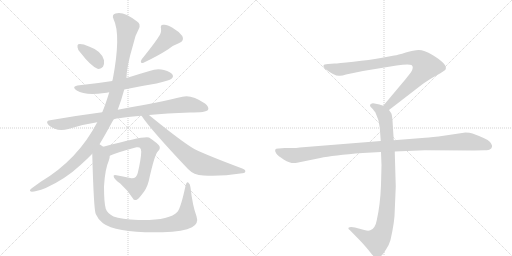
t = 0.00 s
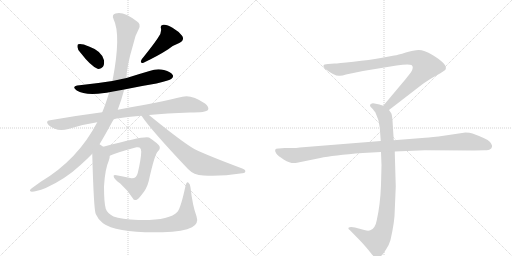
t = 1.99 s
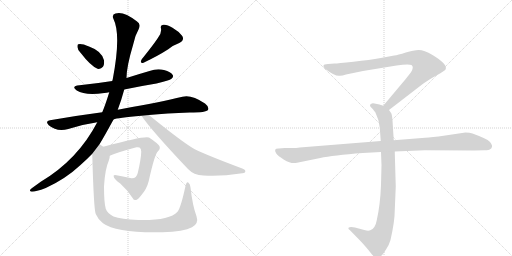
t = 3.98 s
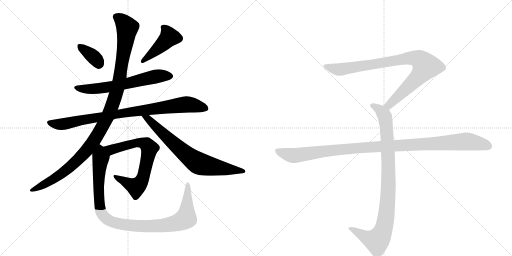
t = 5.97 s
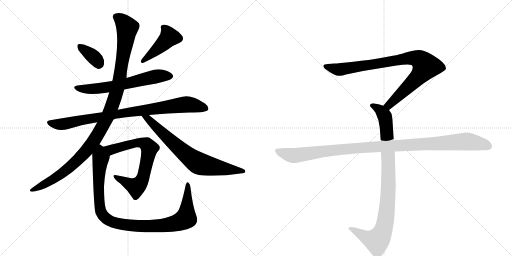
t = 7.96 s
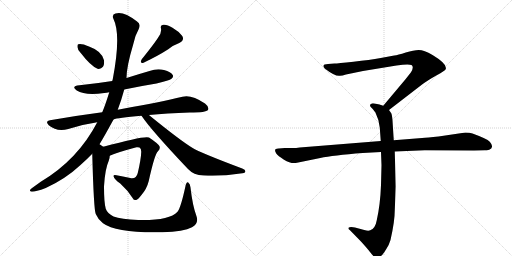
t = 9.95 s

The animated SVG that drew these frames (rendered in a browser with its animation timeline set to each time). Animation: 11 CSS @keyframes rules; one cycle of 9.95 s.

<svg version="1.1" viewBox="0 0 2048 1024" xmlns="http://www.w3.org/2000/svg">
  <g stroke="lightgray" stroke-dasharray="1,1" stroke-width="1" transform="scale(4, 4)">
    <line x1="0" y1="0" x2="256" y2="256"></line>
    <line x1="256" y1="0" x2="0" y2="256"></line>
    <line x1="128" y1="0" x2="128" y2="256"></line>
    <line x1="0" y1="128" x2="256" y2="128"></line>
    <line x1="256" y1="0" x2="512" y2="256"></line>
    <line x1="512" y1="0" x2="256" y2="256"></line>
    <line x1="384" y1="0" x2="384" y2="256"></line>
    <line x1="256" y1="128" x2="512" y2="128"></line>
  </g>
<g transform="scale(1, -1) translate(0, -850)">
   <style type="text/css">
    @keyframes keyframes0 {
      from {
       stroke: black;
       stroke-dashoffset: 360;
       stroke-width: 128;
       }
       54% {
       animation-timing-function: step-end;
       stroke: black;
       stroke-dashoffset: 0;
       stroke-width: 128;
       }
       to {
       stroke: black;
       stroke-width: 1024;
       }
       }
       #make-me-a-hanzi-animation-0 {
         animation: keyframes0 0.542969s both;
         animation-delay: 0.000000s;
         animation-timing-function: linear;
       }
    @keyframes keyframes1 {
      from {
       stroke: black;
       stroke-dashoffset: 439;
       stroke-width: 128;
       }
       59% {
       animation-timing-function: step-end;
       stroke: black;
       stroke-dashoffset: 0;
       stroke-width: 128;
       }
       to {
       stroke: black;
       stroke-width: 1024;
       }
       }
       #make-me-a-hanzi-animation-1 {
         animation: keyframes1 0.607259s both;
         animation-delay: 0.542969s;
         animation-timing-function: linear;
       }
    @keyframes keyframes2 {
      from {
       stroke: black;
       stroke-dashoffset: 632;
       stroke-width: 128;
       }
       67% {
       animation-timing-function: step-end;
       stroke: black;
       stroke-dashoffset: 0;
       stroke-width: 128;
       }
       to {
       stroke: black;
       stroke-width: 1024;
       }
       }
       #make-me-a-hanzi-animation-2 {
         animation: keyframes2 0.764323s both;
         animation-delay: 1.150228s;
         animation-timing-function: linear;
       }
    @keyframes keyframes3 {
      from {
       stroke: black;
       stroke-dashoffset: 890;
       stroke-width: 128;
       }
       74% {
       animation-timing-function: step-end;
       stroke: black;
       stroke-dashoffset: 0;
       stroke-width: 128;
       }
       to {
       stroke: black;
       stroke-width: 1024;
       }
       }
       #make-me-a-hanzi-animation-3 {
         animation: keyframes3 0.974284s both;
         animation-delay: 1.914551s;
         animation-timing-function: linear;
       }
    @keyframes keyframes4 {
      from {
       stroke: black;
       stroke-dashoffset: 1114;
       stroke-width: 128;
       }
       78% {
       animation-timing-function: step-end;
       stroke: black;
       stroke-dashoffset: 0;
       stroke-width: 128;
       }
       to {
       stroke: black;
       stroke-width: 1024;
       }
       }
       #make-me-a-hanzi-animation-4 {
         animation: keyframes4 1.156576s both;
         animation-delay: 2.888835s;
         animation-timing-function: linear;
       }
    @keyframes keyframes5 {
      from {
       stroke: black;
       stroke-dashoffset: 730;
       stroke-width: 128;
       }
       70% {
       animation-timing-function: step-end;
       stroke: black;
       stroke-dashoffset: 0;
       stroke-width: 128;
       }
       to {
       stroke: black;
       stroke-width: 1024;
       }
       }
       #make-me-a-hanzi-animation-5 {
         animation: keyframes5 0.844076s both;
         animation-delay: 4.045410s;
         animation-timing-function: linear;
       }
    @keyframes keyframes6 {
      from {
       stroke: black;
       stroke-dashoffset: 701;
       stroke-width: 128;
       }
       70% {
       animation-timing-function: step-end;
       stroke: black;
       stroke-dashoffset: 0;
       stroke-width: 128;
       }
       to {
       stroke: black;
       stroke-width: 1024;
       }
       }
       #make-me-a-hanzi-animation-6 {
         animation: keyframes6 0.820475s both;
         animation-delay: 4.889486s;
         animation-timing-function: linear;
       }
    @keyframes keyframes7 {
      from {
       stroke: black;
       stroke-dashoffset: 1016;
       stroke-width: 128;
       }
       77% {
       animation-timing-function: step-end;
       stroke: black;
       stroke-dashoffset: 0;
       stroke-width: 128;
       }
       to {
       stroke: black;
       stroke-width: 1024;
       }
       }
       #make-me-a-hanzi-animation-7 {
         animation: keyframes7 1.076823s both;
         animation-delay: 5.709961s;
         animation-timing-function: linear;
       }
    @keyframes keyframes8 {
      from {
       stroke: black;
       stroke-dashoffset: 901;
       stroke-width: 128;
       }
       75% {
       animation-timing-function: step-end;
       stroke: black;
       stroke-dashoffset: 0;
       stroke-width: 128;
       }
       to {
       stroke: black;
       stroke-width: 1024;
       }
       }
       #make-me-a-hanzi-animation-8 {
         animation: keyframes8 0.983236s both;
         animation-delay: 6.786784s;
         animation-timing-function: linear;
       }
    @keyframes keyframes9 {
      from {
       stroke: black;
       stroke-dashoffset: 948;
       stroke-width: 128;
       }
       76% {
       animation-timing-function: step-end;
       stroke: black;
       stroke-dashoffset: 0;
       stroke-width: 128;
       }
       to {
       stroke: black;
       stroke-width: 1024;
       }
       }
       #make-me-a-hanzi-animation-9 {
         animation: keyframes9 1.021484s both;
         animation-delay: 7.770020s;
         animation-timing-function: linear;
       }
    @keyframes keyframes10 {
      from {
       stroke: black;
       stroke-dashoffset: 1108;
       stroke-width: 128;
       }
       78% {
       animation-timing-function: step-end;
       stroke: black;
       stroke-dashoffset: 0;
       stroke-width: 128;
       }
       to {
       stroke: black;
       stroke-width: 1024;
       }
       }
       #make-me-a-hanzi-animation-10 {
         animation: keyframes10 1.151693s both;
         animation-delay: 8.791504s;
         animation-timing-function: linear;
       }
</style>
<path d="M 323 638 Q 362 587 390 575 Q 403 572 412 583 Q 418 593 416 609 Q 407 646 356 664 Q 326 677 313 673 Q 309 672 310 661 Q 310 651 323 638 Z" fill="lightgray"></path> 
<path d="M 632 699 Q 619 678 567 613 Q 557 595 574 599 Q 631 626 673 653 Q 692 669 717 678 Q 739 688 729 706 Q 716 724 690 739 Q 666 754 653 751 Q 640 750 644 736 Q 647 717 632 699 Z" fill="lightgray"></path> 
<path d="M 497 492 Q 558 505 626 516 Q 678 528 686 535 Q 695 542 691 550 Q 684 562 656 570 Q 628 577 598 566 Q 553 553 506 538 L 449 526 Q 386 516 318 509 Q 282 505 307 488 Q 340 467 417 478 Q 426 479 437 481 L 497 492 Z" fill="lightgray"></path> 
<path d="M 454 372 Q 469 379 566 387 L 596 390 Q 666 397 759 400 Q 825 400 832 410 Q 838 422 820 436 Q 765 473 730 463 Q 642 442 492 415 Q 482 414 471 411 L 409 401 Q 309 388 200 369 Q 179 366 195 349 Q 228 321 273 334 Q 327 352 389 361 L 454 372 Z" fill="lightgray"></path> 
<path d="M 389 361 Q 311 211 163 123 Q 145 110 127 97 Q 112 87 127 83 Q 143 83 183 98 Q 262 134 322 190 Q 347 212 369 235 L 398 273 Q 413 297 453 370 Q 453 371 454 372 L 471 411 Q 486 451 497 492 L 506 538 Q 506 583 533 673 Q 539 706 555 734 Q 565 755 547 765 Q 493 807 462 796 Q 446 792 454 774 Q 485 711 451 533 Q 450 530 449 526 L 437 481 Q 422 432 409 401 L 389 361 Z" fill="lightgray"></path> 
<path d="M 566 387 Q 605 329 752 174 Q 774 150 814 148 Q 886 144 961 156 Q 980 157 981 163 Q 984 170 969 176 Q 801 239 769 259 Q 720 289 598 388 Q 597 389 596 390 C 573 409 549 412 566 387 Z" fill="lightgray"></path> 
<path d="M 439 227 Q 467 240 546 261 Q 553 262 558 260 Q 565 256 565 243 Q 564 213 551 158 Q 545 133 521 138 Q 490 144 466 149 Q 451 152 455 143 Q 456 134 481 116 Q 512 88 531 57 Q 535 48 545 50 Q 551 51 565 69 Q 587 94 595 126 Q 619 235 632 245 Q 642 254 638 265 Q 631 277 596 300 Q 581 309 413 263 C 384 255 411 215 439 227 Z" fill="lightgray"></path> 
<path d="M 369 235 Q 375 10 383 -6 Q 392 -28 412 -43 Q 466 -83 650 -79 Q 735 -76 768 -59 Q 796 -44 786 -15 Q 770 28 762 100 Q 761 115 753 120 Q 746 124 742 106 Q 723 18 710 3 Q 677 -33 553 -30 Q 484 -27 454 -16 Q 429 -3 423 15 Q 416 40 416 104 Q 420 174 435 207 Q 439 217 439 227 C 445 254 442 255 413 263 Q 406 269 398 273 C 375 292 368 265 369 235 Z" fill="lightgray"></path> 
<path d="M 1556 410 L 1687 511 Q 1708 527 1745 548 Q 1783 569 1783 574 Q 1790 594 1730 630 Q 1696 650 1675 650 Q 1655 650 1623 640 Q 1591 630 1577 628 L 1523 618 Q 1479 610 1414 603 Q 1350 596 1338 596 L 1312 594 Q 1294 594 1294 587 Q 1292 583 1300 575 Q 1342 543 1360 547 Q 1369 547 1384 552 L 1452 566 L 1586 588 Q 1633 595 1646 590 Q 1657 582 1644 561 L 1622 533 L 1533 427 C 1514 404 1532 392 1556 410 Z" fill="lightgray"></path> 
<path d="M 1524 242 L 1526 189 L 1524 110 Q 1521 31 1507 -31 Q 1501 -65 1481 -71 Q 1474 -75 1457 -70 L 1420 -60 Q 1400 -56 1394 -61 Q 1392 -66 1399 -70 L 1442 -114 Q 1467 -141 1480 -158 Q 1493 -175 1498 -178 Q 1510 -188 1524 -174 Q 1531 -169 1544 -148 Q 1556 -131 1562 -110 Q 1579 -36 1579 8 L 1583 104 L 1579 244 L 1575 289 L 1570 368 Q 1568 391 1565 397 L 1556 410 C 1549 422 1549 422 1533 427 L 1518 432 L 1498 436 Q 1488 438 1484 434 Q 1480 433 1480 428 Q 1480 423 1488 417 Q 1500 403 1502 399 Q 1517 369 1519 340 L 1523 286 L 1524 242 Z" fill="lightgray"></path> 
<path d="M 1523 286 L 1199 260 Q 1185 258 1169 258 L 1139 258 L 1115 256 Q 1092 257 1105 236 Q 1111 227 1136 211 Q 1162 195 1183 198 L 1281 218 Q 1331 229 1451 238 L 1524 242 L 1579 244 L 1699 249 L 1896 248 L 1939 249 Q 1956 249 1960 253 Q 1966 255 1968 263 Q 1970 270 1959 283 Q 1948 295 1890 316 Q 1879 320 1862 320 L 1754 304 Q 1709 299 1688 298 L 1575 289 L 1523 286 Z" fill="lightgray"></path> 
      <clipPath id="make-me-a-hanzi-clip-0">
      <path d="M 323 638 Q 362 587 390 575 Q 403 572 412 583 Q 418 593 416 609 Q 407 646 356 664 Q 326 677 313 673 Q 309 672 310 661 Q 310 651 323 638 Z" fill="lightgray"></path>
      </clipPath>
      <path clip-path="url(#make-me-a-hanzi-clip-0)" d="M 319 665 L 374 623 L 395 595 " fill="none" id="make-me-a-hanzi-animation-0" stroke-dasharray="232 464" stroke-linecap="round"></path>

      <clipPath id="make-me-a-hanzi-clip-1">
      <path d="M 632 699 Q 619 678 567 613 Q 557 595 574 599 Q 631 626 673 653 Q 692 669 717 678 Q 739 688 729 706 Q 716 724 690 739 Q 666 754 653 751 Q 640 750 644 736 Q 647 717 632 699 Z" fill="lightgray"></path>
      </clipPath>
      <path clip-path="url(#make-me-a-hanzi-clip-1)" d="M 652 741 L 671 721 L 677 702 L 578 610 " fill="none" id="make-me-a-hanzi-animation-1" stroke-dasharray="311 622" stroke-linecap="round"></path>

      <clipPath id="make-me-a-hanzi-clip-2">
      <path d="M 497 492 Q 558 505 626 516 Q 678 528 686 535 Q 695 542 691 550 Q 684 562 656 570 Q 628 577 598 566 Q 553 553 506 538 L 449 526 Q 386 516 318 509 Q 282 505 307 488 Q 340 467 417 478 Q 426 479 437 481 L 497 492 Z" fill="lightgray"></path>
      </clipPath>
      <path clip-path="url(#make-me-a-hanzi-clip-2)" d="M 309 500 L 353 493 L 402 497 L 624 544 L 679 546 " fill="none" id="make-me-a-hanzi-animation-2" stroke-dasharray="504 1008" stroke-linecap="round"></path>

      <clipPath id="make-me-a-hanzi-clip-3">
      <path d="M 454 372 Q 469 379 566 387 L 596 390 Q 666 397 759 400 Q 825 400 832 410 Q 838 422 820 436 Q 765 473 730 463 Q 642 442 492 415 Q 482 414 471 411 L 409 401 Q 309 388 200 369 Q 179 366 195 349 Q 228 321 273 334 Q 327 352 389 361 L 454 372 Z" fill="lightgray"></path>
      </clipPath>
      <path clip-path="url(#make-me-a-hanzi-clip-3)" d="M 198 359 L 247 353 L 466 394 L 741 432 L 824 416 " fill="none" id="make-me-a-hanzi-animation-3" stroke-dasharray="762 1524" stroke-linecap="round"></path>

      <clipPath id="make-me-a-hanzi-clip-4">
      <path d="M 389 361 Q 311 211 163 123 Q 145 110 127 97 Q 112 87 127 83 Q 143 83 183 98 Q 262 134 322 190 Q 347 212 369 235 L 398 273 Q 413 297 453 370 Q 453 371 454 372 L 471 411 Q 486 451 497 492 L 506 538 Q 506 583 533 673 Q 539 706 555 734 Q 565 755 547 765 Q 493 807 462 796 Q 446 792 454 774 Q 485 711 451 533 Q 450 530 449 526 L 437 481 Q 422 432 409 401 L 389 361 Z" fill="lightgray"></path>
      </clipPath>
      <path clip-path="url(#make-me-a-hanzi-clip-4)" d="M 464 783 L 485 770 L 509 739 L 476 520 L 433 389 L 373 282 L 321 221 L 234 147 L 131 90 " fill="none" id="make-me-a-hanzi-animation-4" stroke-dasharray="986 1972" stroke-linecap="round"></path>

      <clipPath id="make-me-a-hanzi-clip-5">
      <path d="M 566 387 Q 605 329 752 174 Q 774 150 814 148 Q 886 144 961 156 Q 980 157 981 163 Q 984 170 969 176 Q 801 239 769 259 Q 720 289 598 388 Q 597 389 596 390 C 573 409 549 412 566 387 Z" fill="lightgray"></path>
      </clipPath>
      <path clip-path="url(#make-me-a-hanzi-clip-5)" d="M 574 387 L 598 371 L 739 237 L 791 199 L 892 175 L 974 165 " fill="none" id="make-me-a-hanzi-animation-5" stroke-dasharray="602 1204" stroke-linecap="round"></path>

      <clipPath id="make-me-a-hanzi-clip-6">
      <path d="M 439 227 Q 467 240 546 261 Q 553 262 558 260 Q 565 256 565 243 Q 564 213 551 158 Q 545 133 521 138 Q 490 144 466 149 Q 451 152 455 143 Q 456 134 481 116 Q 512 88 531 57 Q 535 48 545 50 Q 551 51 565 69 Q 587 94 595 126 Q 619 235 632 245 Q 642 254 638 265 Q 631 277 596 300 Q 581 309 413 263 C 384 255 411 215 439 227 Z" fill="lightgray"></path>
      </clipPath>
      <path clip-path="url(#make-me-a-hanzi-clip-6)" d="M 427 264 L 446 251 L 538 278 L 566 279 L 588 271 L 598 257 L 575 144 L 544 102 L 463 142 " fill="none" id="make-me-a-hanzi-animation-6" stroke-dasharray="573 1146" stroke-linecap="round"></path>

      <clipPath id="make-me-a-hanzi-clip-7">
      <path d="M 369 235 Q 375 10 383 -6 Q 392 -28 412 -43 Q 466 -83 650 -79 Q 735 -76 768 -59 Q 796 -44 786 -15 Q 770 28 762 100 Q 761 115 753 120 Q 746 124 742 106 Q 723 18 710 3 Q 677 -33 553 -30 Q 484 -27 454 -16 Q 429 -3 423 15 Q 416 40 416 104 Q 420 174 435 207 Q 439 217 439 227 C 445 254 442 255 413 263 Q 406 269 398 273 C 375 292 368 265 369 235 Z" fill="lightgray"></path>
      </clipPath>
      <path clip-path="url(#make-me-a-hanzi-clip-7)" d="M 398 263 L 398 32 L 412 -13 L 441 -34 L 495 -49 L 596 -56 L 678 -48 L 722 -35 L 744 -23 L 752 112 " fill="none" id="make-me-a-hanzi-animation-7" stroke-dasharray="888 1776" stroke-linecap="round"></path>

      <clipPath id="make-me-a-hanzi-clip-8">
      <path d="M 1556 410 L 1687 511 Q 1708 527 1745 548 Q 1783 569 1783 574 Q 1790 594 1730 630 Q 1696 650 1675 650 Q 1655 650 1623 640 Q 1591 630 1577 628 L 1523 618 Q 1479 610 1414 603 Q 1350 596 1338 596 L 1312 594 Q 1294 594 1294 587 Q 1292 583 1300 575 Q 1342 543 1360 547 Q 1369 547 1384 552 L 1452 566 L 1586 588 Q 1633 595 1646 590 Q 1657 582 1644 561 L 1622 533 L 1533 427 C 1514 404 1532 392 1556 410 Z" fill="lightgray"></path>
      </clipPath>
      <path clip-path="url(#make-me-a-hanzi-clip-8)" d="M 1303 584 L 1362 572 L 1620 616 L 1651 619 L 1682 609 L 1703 585 L 1690 563 L 1575 447 L 1556 430 L 1543 429 " fill="none" id="make-me-a-hanzi-animation-8" stroke-dasharray="773 1546" stroke-linecap="round"></path>

      <clipPath id="make-me-a-hanzi-clip-9">
      <path d="M 1524 242 L 1526 189 L 1524 110 Q 1521 31 1507 -31 Q 1501 -65 1481 -71 Q 1474 -75 1457 -70 L 1420 -60 Q 1400 -56 1394 -61 Q 1392 -66 1399 -70 L 1442 -114 Q 1467 -141 1480 -158 Q 1493 -175 1498 -178 Q 1510 -188 1524 -174 Q 1531 -169 1544 -148 Q 1556 -131 1562 -110 Q 1579 -36 1579 8 L 1583 104 L 1579 244 L 1575 289 L 1570 368 Q 1568 391 1565 397 L 1556 410 C 1549 422 1549 422 1533 427 L 1518 432 L 1498 436 Q 1488 438 1484 434 Q 1480 433 1480 428 Q 1480 423 1488 417 Q 1500 403 1502 399 Q 1517 369 1519 340 L 1523 286 L 1524 242 Z" fill="lightgray"></path>
      </clipPath>
      <path clip-path="url(#make-me-a-hanzi-clip-9)" d="M 1489 426 L 1519 411 L 1535 393 L 1546 343 L 1554 111 L 1542 -32 L 1524 -92 L 1505 -113 L 1468 -102 L 1400 -64 " fill="none" id="make-me-a-hanzi-animation-9" stroke-dasharray="820 1640" stroke-linecap="round"></path>

      <clipPath id="make-me-a-hanzi-clip-10">
      <path d="M 1523 286 L 1199 260 Q 1185 258 1169 258 L 1139 258 L 1115 256 Q 1092 257 1105 236 Q 1111 227 1136 211 Q 1162 195 1183 198 L 1281 218 Q 1331 229 1451 238 L 1524 242 L 1579 244 L 1699 249 L 1896 248 L 1939 249 Q 1956 249 1960 253 Q 1966 255 1968 263 Q 1970 270 1959 283 Q 1948 295 1890 316 Q 1879 320 1862 320 L 1754 304 Q 1709 299 1688 298 L 1575 289 L 1523 286 Z" fill="lightgray"></path>
      </clipPath>
      <path clip-path="url(#make-me-a-hanzi-clip-10)" d="M 1111 246 L 1141 234 L 1184 228 L 1424 258 L 1858 284 L 1925 275 L 1955 265 " fill="none" id="make-me-a-hanzi-animation-10" stroke-dasharray="980 1960" stroke-linecap="round"></path>

</g>
</svg>
